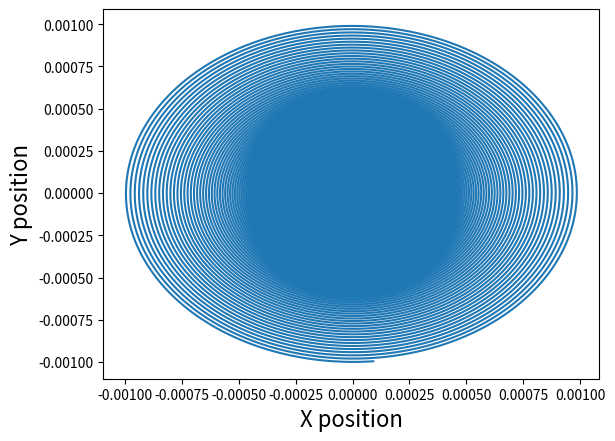

Here is the Python script that generated this plot:
#!/usr/bin/env python
# coding: utf-8

# In[ ]:


import numpy as np                         
import matplotlib.pyplot as plt            

m=6.6*10**(-27)
q=3.3*10**(-19)
R=10**(-3)
t=0
B=np.array([0,0,-1])

f=q*np.linalg.norm(B)/(2*np.pi*m)

v=np.array([0,0,0])
pos=np.array([0,0,0])
pos_x = []
pos_y = []
r=0
dt =(1/f)/1000

def eb_acceleration(efield,bfield):
  eforce = efield*q
  bforce = q*np.cross(v,bfield)
  acceleration = (eforce + bforce)/m
  return acceleration

while r<R:
  if pos[0] < 10**(-3) and pos[0] > -1*10**(-3):
    E = np.array([1,0,0])
    if t%(1/f) >= 0 and t%(1/f) < (1/f)/2:
      E = E
    elif t%(1/f) >= (1/f)/2 and t%(1/f) < (1/f):
      E = -1*E
  if pos[0] > 1 and pos[0] < -1:
    E = np.array([0,0,0])
  v = v + eb_acceleration(E,B)*dt
  pos = pos + v*dt
  pos_x.append(pos[0])
  pos_y.append(pos[1])
  r=np.sqrt(pos[0]**2+pos[1]**2+pos[2]**2)
  t += dt
    
print(.5*m*np.linalg.norm(v)**2)
print(.5*m*(np.linalg.norm(v)**2)*6241509000000000000)
plt.plot(pos_x, pos_y)
plt.xlabel("X position", fontsize=16)
plt.ylabel("Y position", fontsize=16)

